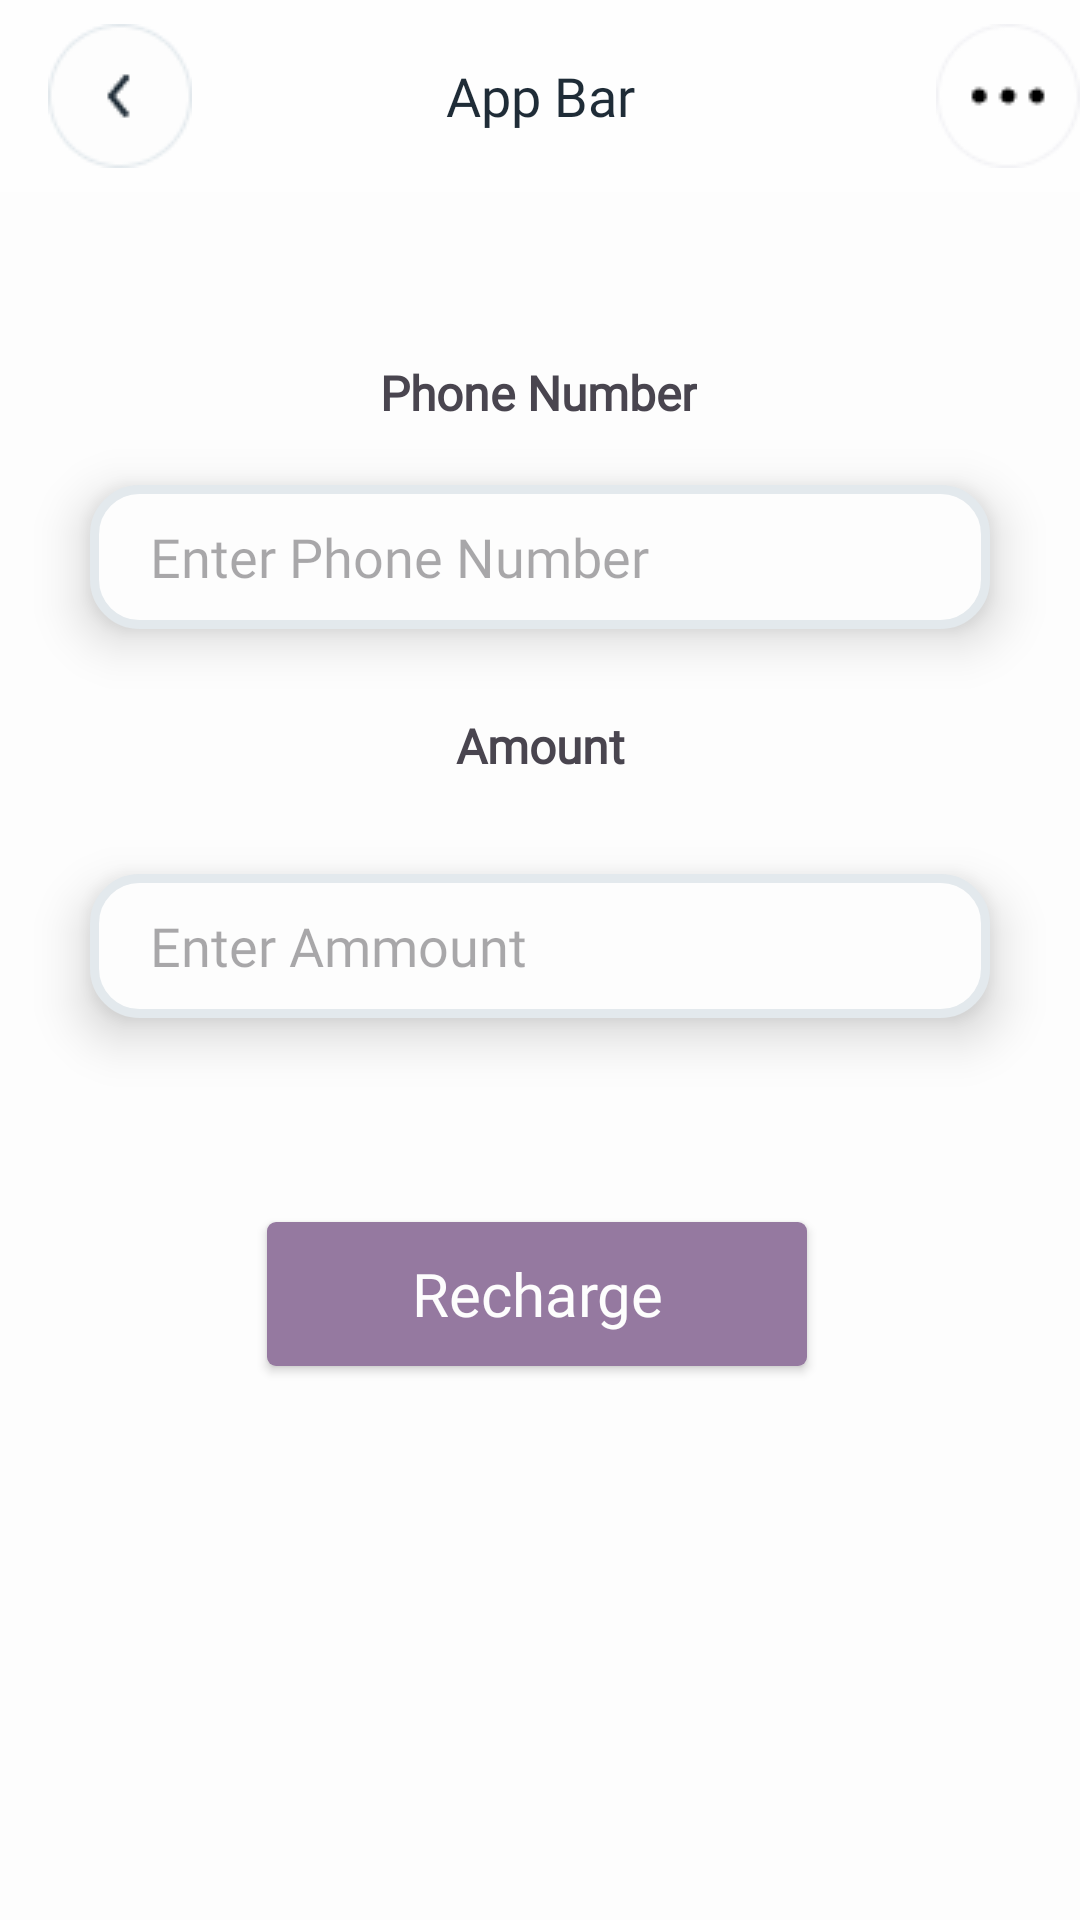

Layout XML and referenced resources for this Android screen:
<!-- AndroidManifest.xml: application theme Theme.Bankee -->
<!-- res/layout/activity_recharge.xml -->
<?xml version="1.0" encoding="utf-8"?>
<androidx.constraintlayout.widget.ConstraintLayout xmlns:android="http://schemas.android.com/apk/res/android"
    xmlns:app="http://schemas.android.com/apk/res-auto"
    xmlns:tools="http://schemas.android.com/tools"
    android:layout_width="match_parent"
    android:layout_height="match_parent"
    android:background="@color/white"
    tools:context=".activity.Recharge_Activity">

    <include
        android:id="@+id/include4"
        layout="@layout/appbar" />

    <ProgressBar
        android:id="@id/progressBar"
        android:layout_width="wrap_content"
        android:layout_height="wrap_content"
        app:layout_constraintBottom_toBottomOf="parent"
        app:layout_constraintEnd_toEndOf="parent"
        app:layout_constraintStart_toStartOf="parent"
        android:elevation="10dp"
        android:visibility="invisible"
        app:layout_constraintTop_toTopOf="parent" />

    <TextView
        android:id="@+id/textView3"
        android:layout_width="wrap_content"
        android:layout_height="wrap_content"
        android:layout_marginTop="56dp"
        android:fontFamily="@font/baloo_bhai"
        android:text="@string/phone_number"
        android:textSize="16sp"
        android:textStyle="bold"
        app:layout_constraintEnd_toEndOf="parent"
        app:layout_constraintHorizontal_bias="0.498"
        app:layout_constraintStart_toStartOf="parent"
        app:layout_constraintTop_toBottomOf="@+id/include4" />

    <EditText
        android:elevation="10dp"
        android:fontFamily="@font/teko_medium"
        android:id="@+id/editPhonenumber"
        android:layout_width="match_parent"
        android:layout_height="48dp"
        android:layout_marginHorizontal="30dp"
        android:layout_marginTop="20dp"
        android:hint="@string/enter_phone_number"
        android:inputType="number"
        android:textSize="18sp"
        android:paddingStart="20dp"
        android:background="@drawable/card2"
        app:layout_constraintEnd_toEndOf="parent"
        app:layout_constraintHorizontal_bias="0.492"
        app:layout_constraintStart_toStartOf="parent"
        app:layout_constraintTop_toBottomOf="@+id/textView3"
        tools:ignore="RtlSymmetry" />


    <TextView
        android:id="@+id/textView4"
        android:layout_width="wrap_content"
        android:layout_height="wrap_content"
        android:layout_marginTop="28dp"
        android:fontFamily="@font/baloo_bhai"
        android:text="@string/amount"
        android:textSize="16sp"
        android:textStyle="bold"
        app:layout_constraintEnd_toEndOf="parent"
        app:layout_constraintStart_toStartOf="parent"
        app:layout_constraintTop_toBottomOf="@+id/editPhonenumber" />

    <androidx.appcompat.widget.AppCompatButton
        android:id="@+id/btn"
        android:layout_width="180dp"
        android:layout_height="wrap_content"
        android:layout_marginTop="68dp"
        android:background="@drawable/button"
        android:fontFamily="@font/teko_medium"
        android:elevation="10dp"
        android:textSize="20dp"
        android:text="@string/recharge"
        android:textAllCaps="false"
        android:textColor="@color/white"
        app:layout_constraintEnd_toEndOf="parent"
        app:layout_constraintHorizontal_bias="0.495"
        app:layout_constraintStart_toStartOf="parent"
        app:layout_constraintTop_toBottomOf="@+id/ammount" />

    <EditText
        android:id="@+id/ammount"
        android:layout_width="match_parent"
        android:layout_height="48dp"
        android:elevation="10dp"
        android:layout_marginHorizontal="30dp"
        android:layout_marginTop="32dp"
        android:autofillHints=""
        android:background="@drawable/card2"
        android:fontFamily="@font/teko_medium"
        android:hint="@string/enter_ammount"
        android:inputType="number"
        android:paddingStart="20dp"
        app:layout_constraintEnd_toEndOf="parent"
        app:layout_constraintStart_toStartOf="parent"
        app:layout_constraintTop_toBottomOf="@+id/textView4"
        tools:ignore="RtlSymmetry,SpeakableTextPresentCheck" />

</androidx.constraintlayout.widget.ConstraintLayout>
<!-- res/layout/appbar.xml (included above) -->
<?xml version="1.0" encoding="utf-8"?>
<androidx.appcompat.widget.Toolbar xmlns:android="http://schemas.android.com/apk/res/android"
    android:layout_width="match_parent"
    android:layout_height="?attr/actionBarSize"
    android:background="@color/white2">

    


        <ImageView
            android:id="@+id/ivBack"
            android:layout_width="wrap_content"
            android:layout_height="wrap_content"
            android:src="@drawable/arrow_back" />

        <TextView
            android:fontFamily="@font/baloo_bhai"
            android:id="@+id/tvTitle"
            android:layout_width="wrap_content"
            android:layout_height="wrap_content"
            android:text="App Bar"
            android:textColor="@color/black"
            android:textSize="18dp"
            android:layout_gravity="center"
            />

        <ImageView
            android:id="@+id/ivMenu"
            android:layout_width="wrap_content"
            android:layout_height="wrap_content"
            android:src="@drawable/three_dot"
            android:layout_gravity="right"

            />

    </androidx.appcompat.widget.Toolbar>
<!-- resources referenced by this layout -->
<resources>
  <color name="black">#1F2C37</color>
  <color name="white">#FDFDFD</color>
  <color name="white2">#FEFEFE</color>
  <!-- drawable arrow_back: png bitmap (drawable, 1530 bytes) -->
  <!-- drawable button (drawable) -->
  <?xml version="1.0" encoding="utf-8"?>
  <shape xmlns:android="http://schemas.android.com/apk/res/android"
      android:shape="rectangle">
      <solid android:color="@color/TrendyPink"/>
      <corners android:radius="3dp"/>
  
  </shape>
  <!-- drawable card2 (drawable) -->
  <?xml version="1.0" encoding="utf-8"?>
  <shape xmlns:android="http://schemas.android.com/apk/res/android"
      android:shape="rectangle">
      <solid android:color="@color/white"/>
      <corners android:radius="15dp"/>
      <stroke android:color="@color/NeutralTwo"
          android:width="3dp"/>
  </shape>
  <!-- drawable three_dot: png bitmap (drawable, 1303 bytes) -->
  <string name="amount">Amount</string>
  <string name="enter_ammount">Enter Ammount</string>
  <string name="enter_phone_number">Enter Phone Number</string>
  <string name="phone_number">Phone Number</string>
  <string name="recharge">Recharge</string>
  <style name="Theme.Bankee" parent="Base.Theme.Bankee" />
  <color name="TrendyPink">#9579A0</color>
  <color name="NeutralTwo">#E3E9ED</color>
  <style name="Base.Theme.Bankee" parent="Theme.Material3.DayNight.NoActionBar">
          
          
      </style>
</resources>
